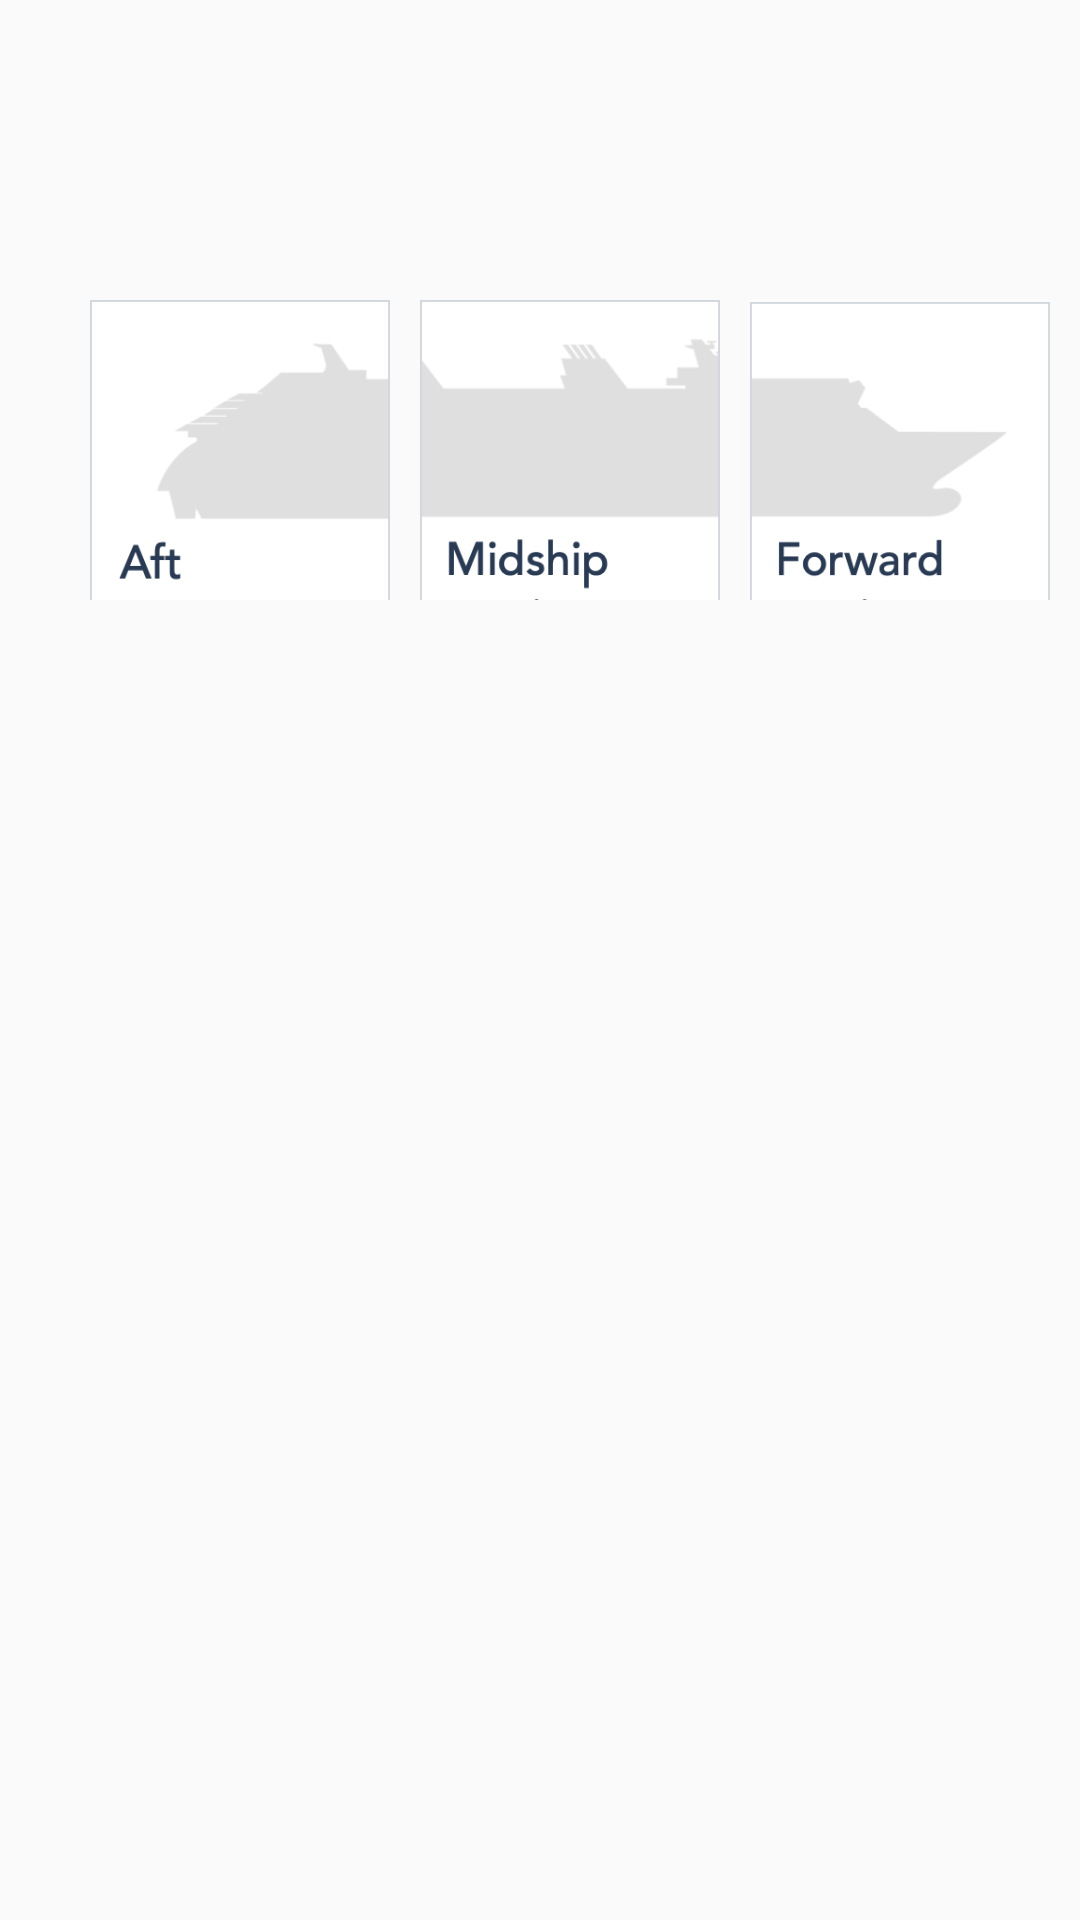

Produce the Android XML layout that renders to this screen, including the resource entries it uses.
<!-- AndroidManifest.xml: application theme AppTheme -->
<!-- res/layout/activity_ship_location.xml -->
<?xml version="1.0" encoding="utf-8"?>
<RelativeLayout xmlns:android="http://schemas.android.com/apk/res/android"
    xmlns:app="http://schemas.android.com/apk/res-auto"
    xmlns:tools="http://schemas.android.com/tools"
    android:layout_width="match_parent"
    android:layout_height="match_parent"
    tools:context="com.example.test.ShipLocationActivity">

    <Button
        android:id="@+id/btnAft"
        android:layout_width="100dp"
        android:layout_height="100dp"
        android:background="@drawable/aft_custom_button"
        android:layout_marginTop="100dp"
        android:layout_marginLeft="30dp"
        android:layout_marginStart="30dp"
        android:contentDescription="@string/btnAft"
        />

    <Button
        android:id="@+id/btnMidShip"
        android:layout_width="100dp"
        android:layout_height="100dp"
        android:background="@drawable/midship_custom_btn"
        android:layout_marginTop="100dp"
        android:layout_marginLeft="140dp"
        android:layout_marginStart="140dp"
        android:contentDescription="@string/btnMidShip"
        />
    <Button
        android:id="@+id/btnForward"
        android:layout_width="100dp"
        android:layout_height="100dp"
        android:background="@drawable/forward_custom_btn"
        android:layout_marginTop="100dp"
        android:layout_marginLeft="250dp"
        android:layout_marginStart="250dp"
        android:contentDescription="@string/btnForward"
        />



        <Button
            android:id="@+id/btnDeck1Aft"
            android:layout_width="310dp"
            android:layout_height="60dp"
            android:text="@string/btnDeck1Aft"
            android:layout_below="@+id/btnMidShip"
            android:layout_marginTop="20dp"
            android:layout_marginLeft="40dp"
            android:layout_marginStart="40dp"
            android:visibility="invisible"
            />
        <Button
            android:id="@+id/btnDeck2Aft"
            android:layout_width="310dp"
            android:layout_height="60dp"
            android:layout_marginTop="10dp"
            android:layout_marginLeft="40dp"
            android:layout_marginStart="40dp"
            android:text="@string/btnDeck2Aft"
            android:layout_below="@id/btnDeck1Aft"
            android:visibility="invisible"
            />
        <Button
            android:id="@+id/btnDeck3Aft"
            android:layout_width="310dp"
            android:layout_height="60dp"
            android:layout_marginTop="10dp"
            android:text="@string/btnDeck3Aft"
            android:layout_below="@+id/btnDeck2Aft"
            android:layout_marginLeft="40dp"
            android:layout_marginStart="40dp"
            android:visibility="invisible"
            />
    <Button
        android:id="@+id/btnDeck1Mid"
        android:layout_width="310dp"
        android:layout_height="60dp"
        android:text="@string/btnDeck1MidShip"
        android:layout_below="@+id/btnMidShip"
        android:layout_marginTop="20dp"
        android:layout_marginLeft="40dp"
        android:layout_marginStart="40dp"
        android:visibility="invisible"
        />
    <Button
        android:id="@+id/btnDeck2Mid"
        android:layout_width="310dp"
        android:layout_height="60dp"
        android:layout_marginTop="10dp"
        android:layout_marginLeft="40dp"
        android:layout_marginStart="40dp"
        android:text="@string/btnDeck2MidShip"
        android:layout_below="@id/btnDeck1Mid"
        android:visibility="invisible"
        />
    <Button
        android:id="@+id/btnDeck3Mid"
        android:layout_width="310dp"
        android:layout_height="60dp"
        android:layout_marginTop="10dp"
        android:text="@string/btnDeck3MidShip"
        android:layout_below="@+id/btnDeck2Mid"
        android:layout_marginLeft="40dp"
        android:layout_marginStart="40dp"
        android:visibility="invisible"
        />
    <Button
        android:id="@+id/btnDeck1Forward"
        android:layout_width="310dp"
        android:layout_height="60dp"
        android:text="@string/btnDeck1Forward"
        android:layout_below="@+id/btnMidShip"
        android:layout_marginTop="20dp"
        android:layout_marginLeft="40dp"
        android:layout_marginStart="40dp"
        android:visibility="invisible"
        />
    <Button
        android:id="@+id/btnDeck2Forward"
        android:layout_width="310dp"
        android:layout_height="60dp"
        android:layout_marginTop="10dp"
        android:layout_marginLeft="40dp"
        android:layout_marginStart="40dp"
        android:text="@string/btnDeck2Forward"
        android:layout_below="@id/btnDeck1Forward"
        android:visibility="invisible"
        />
    <Button
        android:id="@+id/btnDeck3Forward"
        android:layout_width="310dp"
        android:layout_height="60dp"
        android:layout_marginTop="10dp"
        android:text="@string/btnDeck3Forward"
        android:layout_below="@+id/btnDeck2Forward"
        android:layout_marginLeft="40dp"
        android:layout_marginStart="40dp"
        android:visibility="invisible"
        />




</RelativeLayout>
<!-- resources referenced by this layout -->
<resources>
  <!-- drawable aft_custom_button (drawable) -->
  <?xml version="1.0" encoding="utf-8"?>
  <selector xmlns:android="http://schemas.android.com/apk/res/android">
      <item
          android:state_pressed="true"
          android:drawable="@drawable/aftselected"/>
      <item
          android:drawable="@drawable/aft"/>
  </selector>
  <!-- drawable forward_custom_btn (drawable) -->
  <?xml version="1.0" encoding="utf-8"?>
  <selector xmlns:android="http://schemas.android.com/apk/res/android">
      <item
          android:state_pressed="true"
          android:drawable="@drawable/forwardselected"/>
      <item
          android:drawable="@drawable/forward"/>
  </selector>
  <!-- drawable midship_custom_btn (drawable) -->
  <?xml version="1.0" encoding="utf-8"?>
  <selector xmlns:android="http://schemas.android.com/apk/res/android">
      <item
          android:state_pressed="true"
          android:drawable="@drawable/midshipselected"/>
      <item
          android:drawable="@drawable/midship"/>
  </selector>
  <string name="btnAft">Aft</string>
  <string name="btnDeck1Aft">Deck 1        +$300</string>
  <string name="btnDeck1Forward">Deck 1        +$100</string>
  <string name="btnDeck1MidShip">Deck 1        +$200</string>
  <string name="btnDeck2Aft">Deck 2        +$400</string>
  <string name="btnDeck2Forward">Deck 2        +$200</string>
  <string name="btnDeck2MidShip">Deck 2        +$300</string>
  <string name="btnDeck3Aft">Deck 3        +$500</string>
  <string name="btnDeck3Forward">Deck 3        +$300</string>
  <string name="btnDeck3MidShip">Deck 3        +$400</string>
  <string name="btnForward">Forward</string>
  <string name="btnMidShip">MidShip</string>
  <style name="AppTheme" parent="Theme.AppCompat.Light.DarkActionBar">
          
          <item name="colorPrimary">@color/colorPrimary</item>
          <item name="colorPrimaryDark">@color/colorPrimaryDark</item>
          <item name="colorAccent">@color/colorAccent</item>
      </style>
  <!-- drawable aftselected: png bitmap (drawable, 13764 bytes) -->
  <!-- drawable aft: png bitmap (drawable, 11818 bytes) -->
  <!-- drawable forwardselected: png bitmap (drawable, 14379 bytes) -->
  <!-- drawable forward: png bitmap (drawable, 12867 bytes) -->
  <!-- drawable midshipselected: png bitmap (drawable, 15740 bytes) -->
  <!-- drawable midship: png bitmap (drawable, 13840 bytes) -->
  <color name="colorPrimary">#008577</color>
  <color name="colorPrimaryDark">#00574B</color>
  <color name="colorAccent">#D81B60</color>
</resources>
